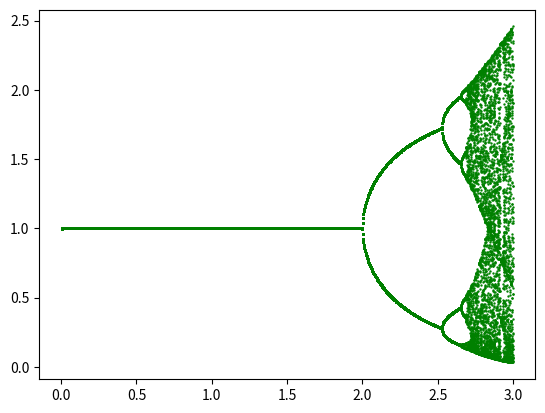

Source code (Python):
import matplotlib.pyplot as plt
import random
import math

n = 1000
R = []
step_1 = 0
for k in range(1, 1000):
    x0 = random.random()
    a = []
    a.append(x0)
    r = 0.003*k
    for i in range(1, n):
        a.append(a[i-1]*math.exp(r*(1-a[i-1])))
    for i in range(950, n - 2**step_1, 2**step_1):
        if round(a[i], 2) != round(a[i + 2**step_1], 2):
            print(r)
            R.append(r)
            step_1 += 1
            plt.scatter(r, a[i], s=0.5, color='yellow')
            break
    plt.scatter([r] * 50, y=a[950:], s=0.5, color='green')

for i in range(0, len(R)-3):
    print('delta', (R[i+1]-R[i])/(R[i+2]-R[i+1]))

plt.show()
